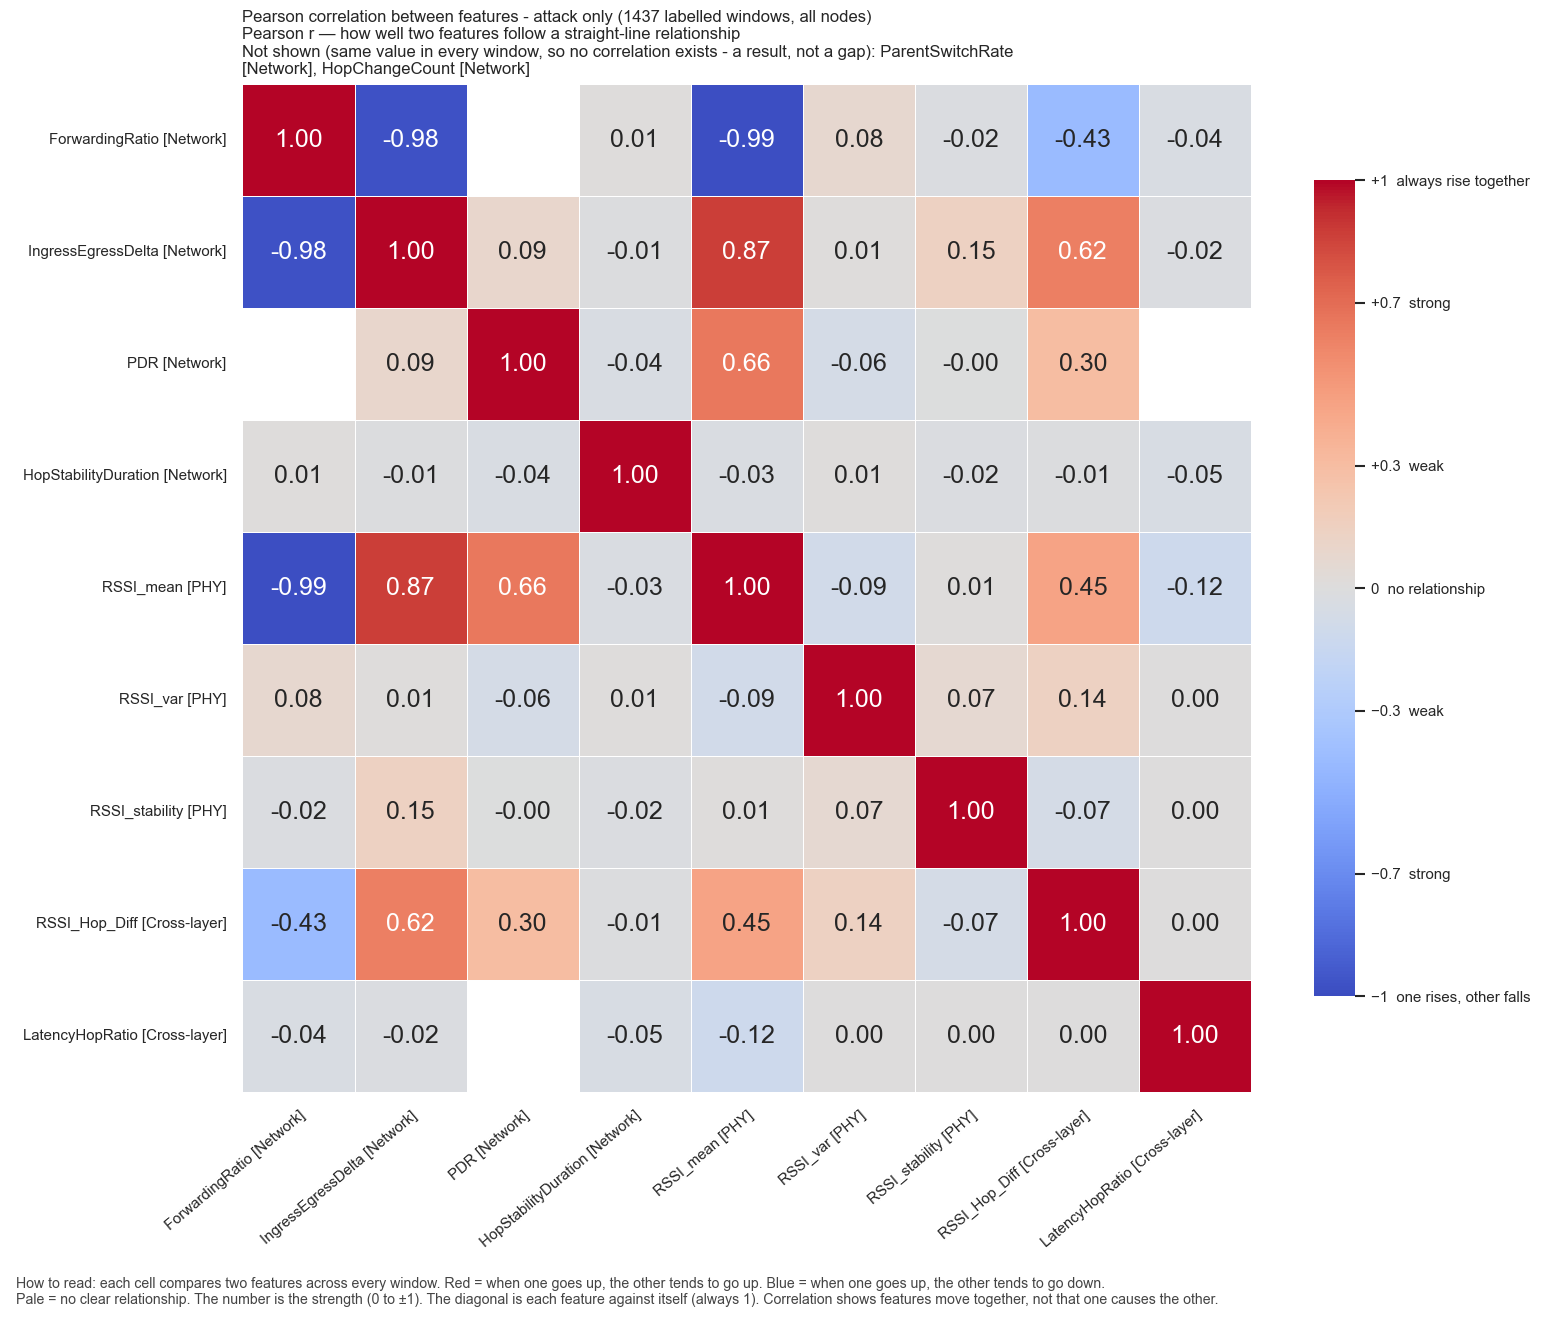

The file beside this chart, header and first rows:
, ForwardingRatio, IngressEgressDelta, PDR, HopStabilityDuration, RSSI_mean, RSSI_var, RSSI_stability, RSSI_Hop_Diff, LatencyHopRatio
ForwardingRatio, 1.0, -0.9762, , 0.01157, -0.9912, 0.07633, -0.01888, -0.4264, -0.03831
IngressEgressDelta, -0.9762, 1.0, 0.08696, -0.01044, 0.8686, 0.01393, 0.1482, 0.6229, -0.02128
PDR, , 0.08696, 1.0, -0.03742, 0.6556, -0.06477, -0.004413, 0.2984, 
HopStabilityDuration, 0.01157, -0.01044, -0.03742, 1.0, -0.02695, 0.01321, -0.01568, -0.009108, -0.04522
RSSI_mean, -0.9912, 0.8686, 0.6556, -0.02695, 1.0, -0.0881, 0.01273, 0.4509, -0.1153
RSSI_var, 0.07633, 0.01393, -0.06477, 0.01321, -0.0881, 1.0, 0.07025, 0.1415, 0.003713
RSSI_stability, -0.01888, 0.1482, -0.004413, -0.01568, 0.01273, 0.07025, 1.0, -0.06789, 0.0005589
RSSI_Hop_Diff, -0.4264, 0.6229, 0.2984, -0.009108, 0.4509, 0.1415, -0.06789, 1.0, 0.002834
LatencyHopRatio, -0.03831, -0.02128, , -0.04522, -0.1153, 0.003713, 0.0005589, 0.002834, 1.0
